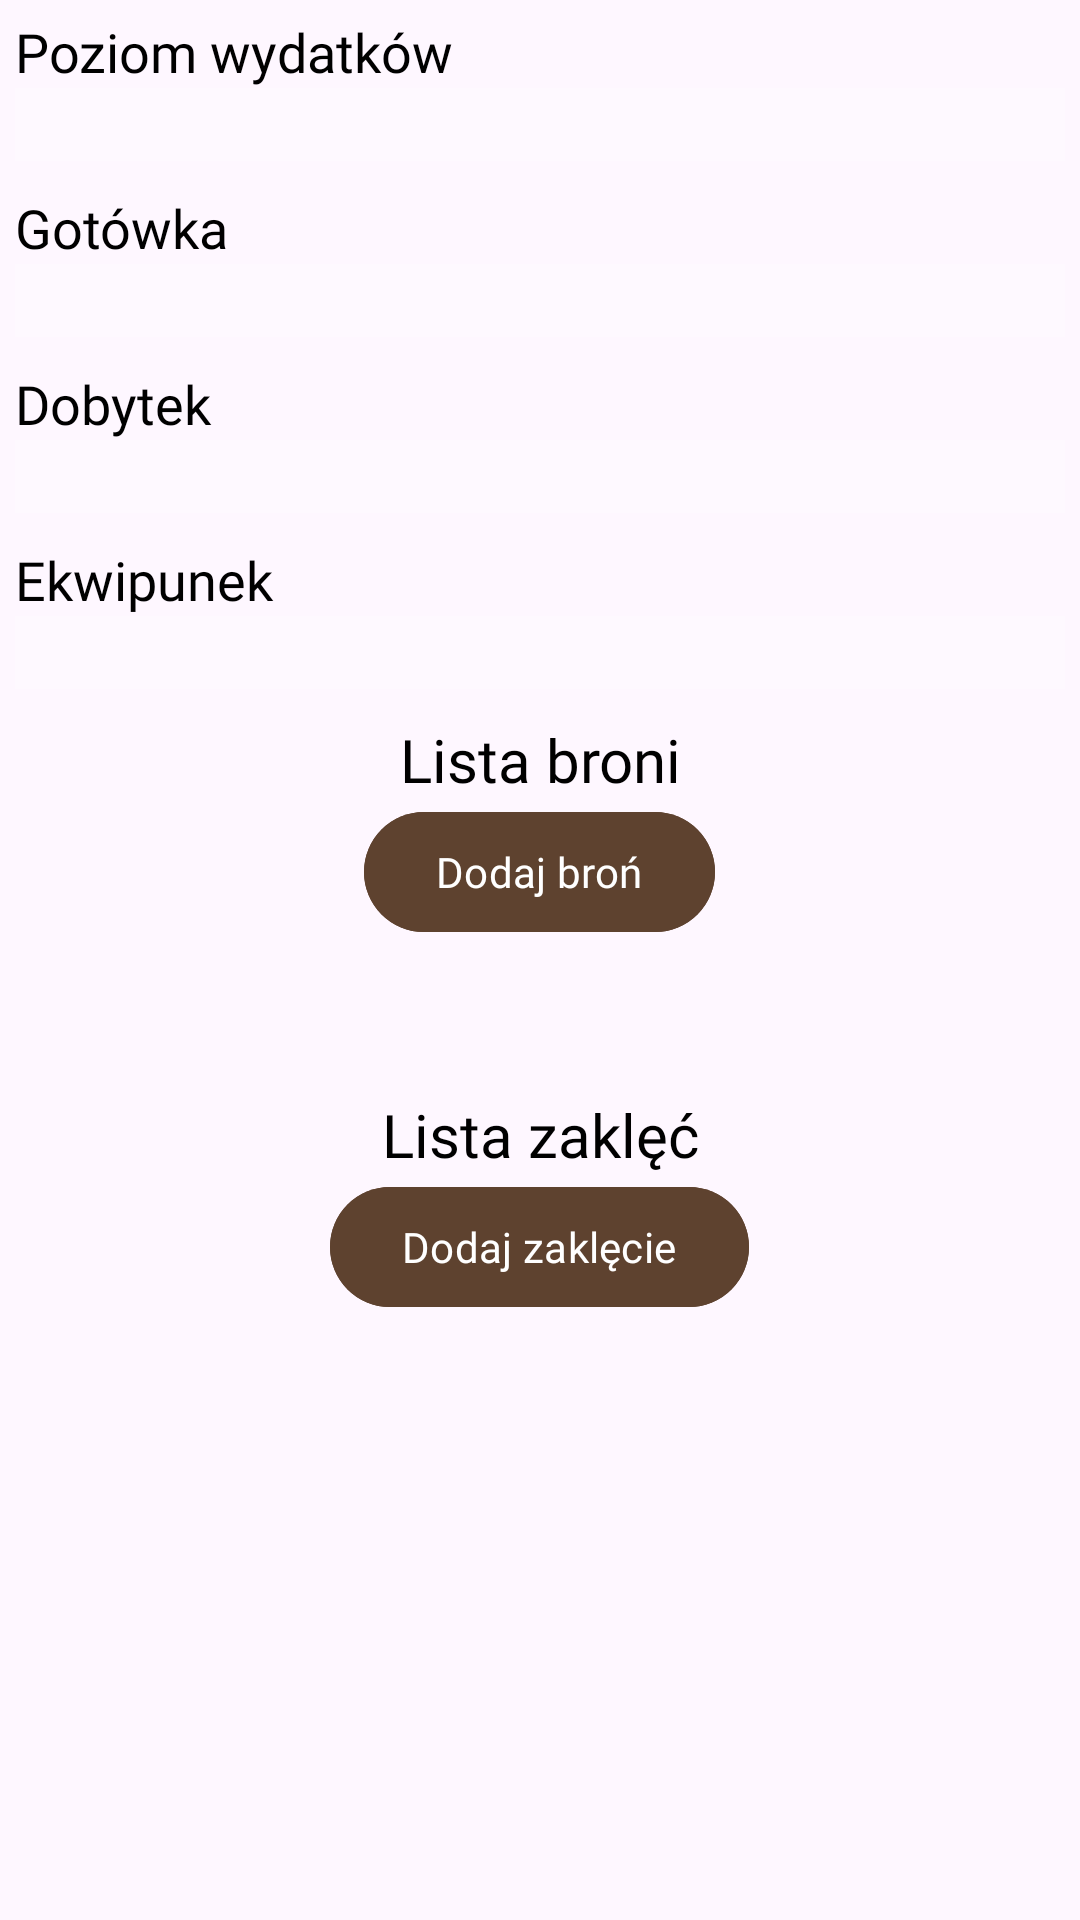

Write the Android layout XML for this screen, with the resource values it uses.
<!-- AndroidManifest.xml: application theme CustomTheme -->
<!-- res/layout/fragment_eq.xml -->
<?xml version="1.0" encoding="utf-8"?>
<ScrollView xmlns:android="http://schemas.android.com/apk/res/android"
    xmlns:tools="http://schemas.android.com/tools"
    android:layout_width="match_parent"
    android:layout_height="match_parent"
    tools:context=".view.fragments.EqFragment">


    <LinearLayout
        android:layout_width="match_parent"
        android:layout_height="wrap_content"
        android:orientation="vertical">


        <LinearLayout
            android:layout_width="match_parent"
            android:layout_height="wrap_content"
            android:orientation="vertical"
            android:padding="5dp">


            <TextView
                android:layout_width="match_parent"
                android:layout_height="wrap_content"
                android:fontFamily="@font/im_fel_english_regular"
                android:text="Poziom wydatków"
                android:textColor="@color/black"
                android:textSize="18sp" />

            <EditText
                android:id="@+id/poziomWydatkow"
                android:layout_width="match_parent"
                android:layout_height="wrap_content"
                android:background="#30FFFFFF"
                android:fontFamily="@font/old_standard_tt_regular"
                android:inputType="textMultiLine"
                android:textColor="@color/black" />


            <TextView
                android:layout_width="match_parent"
                android:layout_height="wrap_content"
                android:layout_marginTop="10dp"
                android:fontFamily="@font/im_fel_english_regular"
                android:text="Gotówka"
                android:textColor="@color/black"
                android:textSize="18sp" />

            <EditText
                android:id="@+id/gotowka"
                android:layout_width="match_parent"
                android:layout_height="wrap_content"
                android:background="#30FFFFFF"
                android:fontFamily="@font/old_standard_tt_regular"
                android:inputType="textMultiLine"
                android:textColor="@color/black" />


            <TextView
                android:layout_width="match_parent"
                android:layout_height="wrap_content"
                android:layout_marginTop="10dp"
                android:fontFamily="@font/im_fel_english_regular"
                android:text="Dobytek"
                android:textColor="@color/black"
                android:textSize="18sp" />

            <EditText
                android:id="@+id/dobytek"
                android:layout_width="match_parent"
                android:layout_height="wrap_content"
                android:background="#30FFFFFF"
                android:fontFamily="@font/old_standard_tt_regular"
                android:inputType="textMultiLine"
                android:textColor="@color/black" />


            <TextView
                android:layout_width="match_parent"
                android:layout_height="wrap_content"
                android:layout_marginTop="10dp"
                android:fontFamily="@font/im_fel_english_regular"
                android:text="Ekwipunek"
                android:textColor="@color/black"
                android:textSize="18sp" />

            <EditText
                android:id="@+id/ekwipunek"
                android:layout_width="match_parent"
                android:layout_height="wrap_content"
                android:background="#30FFFFFF"
                android:fontFamily="@font/old_standard_tt_regular"
                android:inputType="textMultiLine"
                android:textColor="@color/black"
                />


        </LinearLayout>


        <LinearLayout
            android:id="@+id/lista"
            android:layout_width="match_parent"
            android:layout_height="wrap_content"
            android:orientation="vertical"
            android:padding="5dp"
            android:tag="eqList">

            <TextView
                android:layout_width="match_parent"
                android:layout_height="wrap_content"
                android:fontFamily="@font/im_fel_english_regular"
                android:gravity="center"
                android:text="Lista broni"
                android:textColor="@color/black"
                android:textSize="20sp" />

            <Button
                android:id="@+id/weapon_btn"
                android:layout_width="wrap_content"
                android:layout_height="match_parent"
                android:layout_gravity="center"
                android:backgroundTint="#5E422F"
                android:fontFamily="@font/old_standard_tt_bold"
                android:gravity="center"
                android:text="Dodaj broń" />


            <androidx.recyclerview.widget.RecyclerView
                android:id="@+id/recycler_view"
                android:layout_width="match_parent"
                android:layout_height="match_parent"
                android:layout_below="@id/lista" />

            <TextView
                android:layout_width="match_parent"
                android:layout_height="wrap_content"
                android:fontFamily="@font/im_fel_english_regular"
                android:gravity="center"
                android:paddingTop="50dp"
                android:text="Lista zaklęć"
                android:textColor="@color/black"
                android:textSize="20sp" />

            <Button
                android:id="@+id/spell_btn"
                android:layout_width="wrap_content"
                android:layout_height="match_parent"
                android:layout_gravity="center"
                android:backgroundTint="#5E422F"
                android:fontFamily="@font/old_standard_tt_bold"
                android:gravity="center"
                android:text="Dodaj zaklęcie" />

            <androidx.recyclerview.widget.RecyclerView
                android:id="@+id/recycler_view2"
                android:layout_width="match_parent"
                android:layout_height="match_parent" />

        </LinearLayout>
    </LinearLayout>
</ScrollView>
<!-- resources referenced by this layout -->
<resources>
  <color name="black">#FF000000</color>
  <style name="CustomTheme" parent="Theme.Material3.Light.NoActionBar">
          <item name="android:statusBarColor">@color/cthulhu_Green</item>
          <item name="android:screenOrientation">portrait</item>
      </style>
  <color name="cthulhu_Green">#43786E</color>
</resources>
